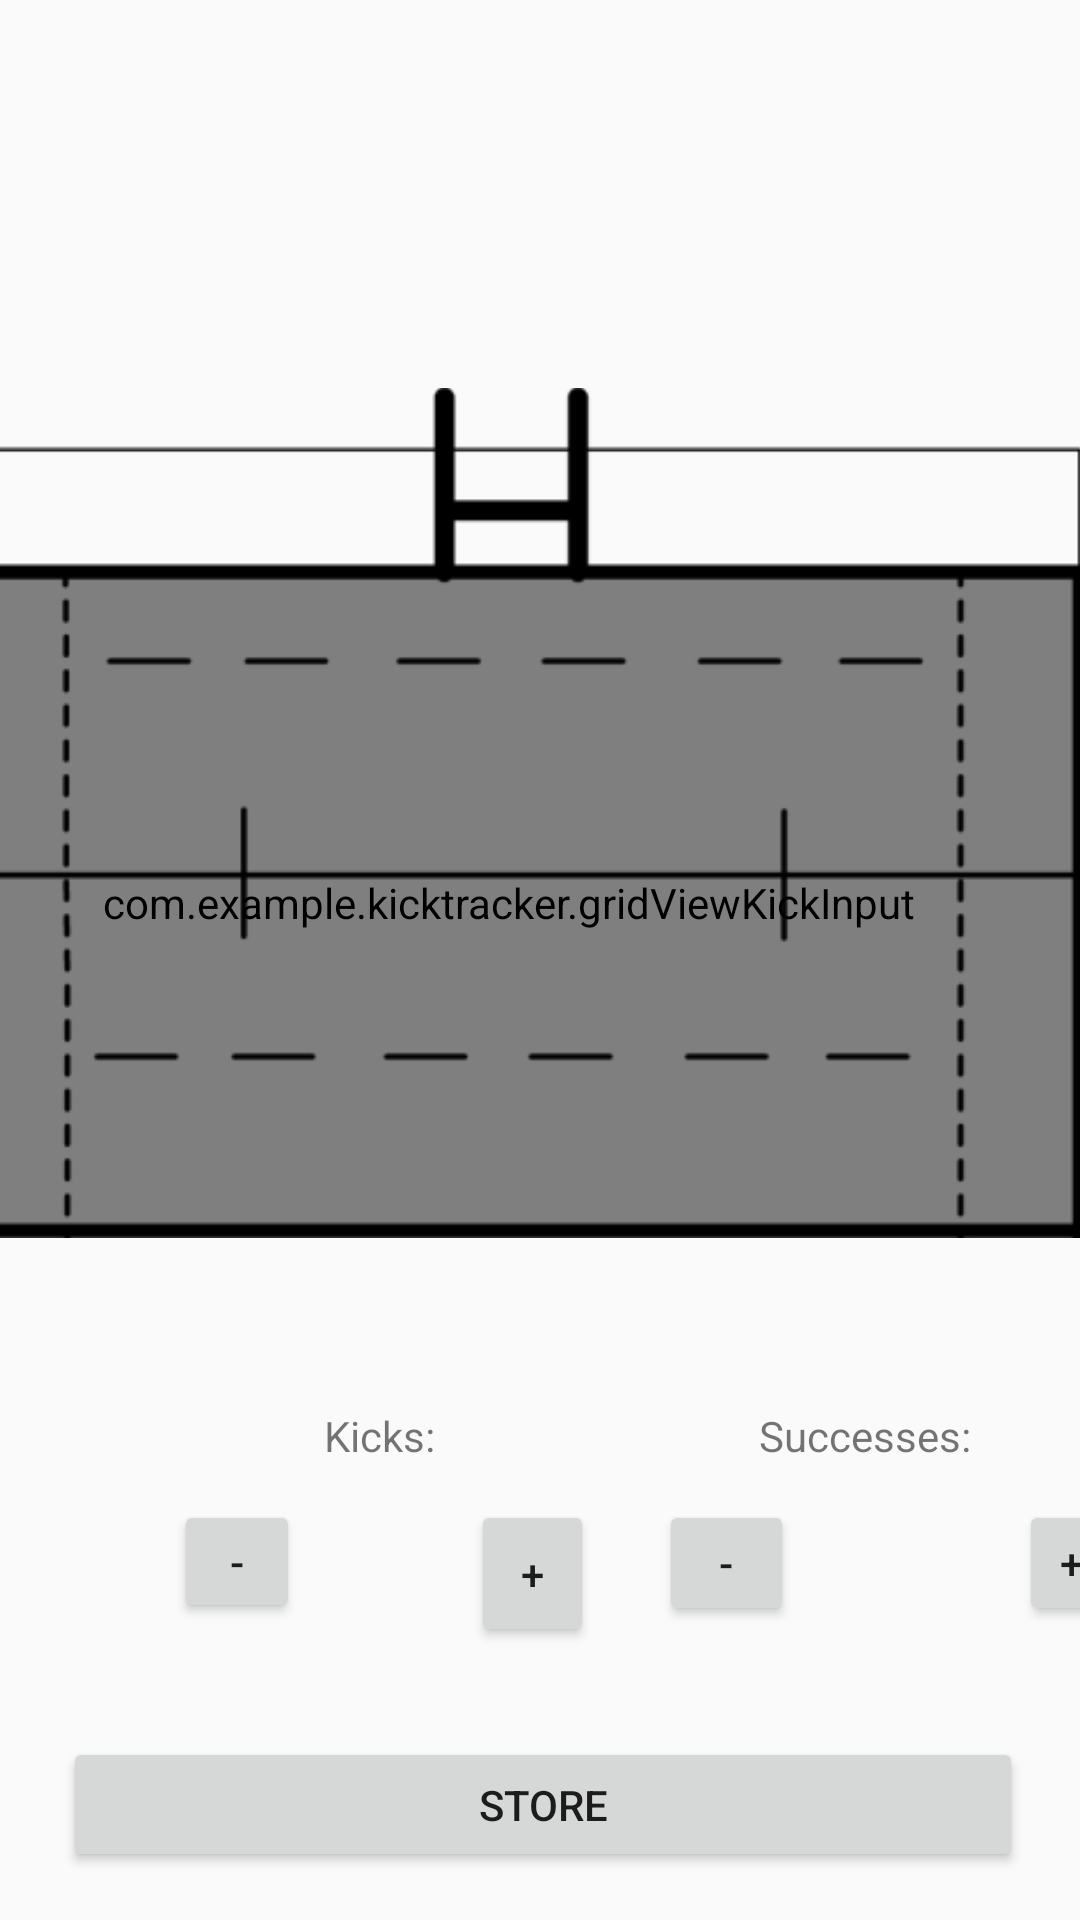

The Android layout XML behind this screen, and the referenced resources:
<!-- AndroidManifest.xml: application theme AppTheme -->
<!-- res/layout/activity_new_kick.xml -->
<?xml version="1.0" encoding="utf-8"?>
<androidx.constraintlayout.widget.ConstraintLayout xmlns:android="http://schemas.android.com/apk/res/android"
    xmlns:app="http://schemas.android.com/apk/res-auto"
    xmlns:tools="http://schemas.android.com/tools"
    android:layout_width="match_parent"
    android:layout_height="match_parent"
    tools:context=".NewKickActivity">

    <com.example.kicktracker.gridViewKickInput
        android:id="@+id/grid_view"
        android:layout_width="385dp"
        android:layout_height="220dp"
        android:layout_marginStart="16dp"
        android:layout_marginLeft="16dp"
        android:layout_marginBottom="35dp"
        app:layout_constraintBottom_toBottomOf="@+id/pitch_view"
        app:layout_constraintEnd_toEndOf="@+id/pitch_view"
        app:layout_constraintHorizontal_bias="1.0"
        app:layout_constraintStart_toStartOf="@+id/pitch_view" />

    <ImageView
        android:id="@+id/pitch_view"
        android:layout_width="385dp"
        android:layout_height="350dp"
        android:layout_marginTop="96dp"
        android:layout_marginEnd="8dp"
        android:layout_marginRight="8dp"
        android:contentDescription="Underlying pitch png"
        app:layout_constraintEnd_toEndOf="parent"
        app:layout_constraintHorizontal_bias="0.705"
        app:layout_constraintStart_toStartOf="parent"
        app:layout_constraintTop_toTopOf="parent"
        app:srcCompat="@drawable/rugby_pitch" />

    <TextView
        android:id="@+id/textView"
        android:layout_width="wrap_content"
        android:layout_height="wrap_content"
        android:layout_marginStart="108dp"
        android:layout_marginLeft="108dp"
        android:layout_marginBottom="152dp"
        android:text="@string/num_kicks"
        app:layout_constraintBottom_toBottomOf="parent"
        app:layout_constraintStart_toStartOf="parent" />

    <TextView
        android:id="@+id/textView3"
        android:layout_width="wrap_content"
        android:layout_height="wrap_content"
        android:layout_marginStart="108dp"
        android:layout_marginLeft="108dp"
        android:text="@string/num_sccss"
        app:layout_constraintBottom_toBottomOf="@+id/textView"
        app:layout_constraintStart_toEndOf="@+id/textView" />

    <TextView
        android:id="@+id/kicks_cntr"
        android:layout_width="41dp"
        android:layout_height="38dp"
        android:layout_marginTop="12dp"
        app:layout_constraintEnd_toEndOf="@+id/textView"
        app:layout_constraintHorizontal_bias="0.0"
        app:layout_constraintStart_toStartOf="@+id/textView"
        app:layout_constraintTop_toBottomOf="@+id/textView" />

    <TextView
        android:id="@+id/sccss_cntr"
        android:layout_width="51dp"
        android:layout_height="47dp"
        android:layout_marginTop="8dp"
        app:layout_constraintEnd_toEndOf="@+id/textView3"
        app:layout_constraintHorizontal_bias="1.0"
        app:layout_constraintStart_toStartOf="@+id/textView3"
        app:layout_constraintTop_toBottomOf="@+id/textView3" />

    <Button
        android:id="@+id/inc_kicks"
        android:layout_width="41dp"
        android:layout_height="49dp"
        android:layout_marginStart="8dp"
        android:layout_marginLeft="8dp"
        android:onClick="incKick"
        android:text="@string/inc"
        app:layout_constraintEnd_toEndOf="parent"
        app:layout_constraintHorizontal_bias="0.0"
        app:layout_constraintStart_toEndOf="@+id/kicks_cntr"
        app:layout_constraintTop_toTopOf="@+id/kicks_cntr" />

    <Button
        android:id="@+id/dec_kicks"
        android:layout_width="42dp"
        android:layout_height="41dp"
        android:layout_marginEnd="8dp"
        android:layout_marginRight="8dp"
        android:onClick="decKick"
        android:text="@string/dec"
        app:layout_constraintEnd_toStartOf="@+id/kicks_cntr"
        app:layout_constraintTop_toTopOf="@+id/kicks_cntr" />

    <Button
        android:id="@+id/inc_sccss"
        android:layout_width="35dp"
        android:layout_height="42dp"
        android:layout_marginStart="16dp"
        android:layout_marginLeft="16dp"
        android:layout_marginTop="4dp"
        android:onClick="incSccss"
        android:text="@string/inc"
        app:layout_constraintStart_toEndOf="@+id/sccss_cntr"
        app:layout_constraintTop_toTopOf="@+id/sccss_cntr" />

    <Button
        android:id="@+id/dec_sccss"
        android:layout_width="45dp"
        android:layout_height="42dp"
        android:layout_marginTop="4dp"
        android:layout_marginEnd="8dp"
        android:layout_marginRight="8dp"
        android:onClick="decSccss"
        android:text="@string/dec"
        app:layout_constraintEnd_toStartOf="@+id/sccss_cntr"
        app:layout_constraintHorizontal_bias="1.0"
        app:layout_constraintStart_toStartOf="parent"
        app:layout_constraintTop_toTopOf="@+id/sccss_cntr" />

    <Button
        android:id="@+id/storeButton"
        android:layout_width="320dp"
        android:layout_height="45dp"
        android:layout_marginStart="8dp"
        android:layout_marginLeft="8dp"
        android:layout_marginEnd="8dp"
        android:layout_marginRight="8dp"
        android:layout_marginBottom="16dp"
        android:onClick="storeKick"
        android:text="@string/store"
        app:layout_constraintBottom_toBottomOf="parent"
        app:layout_constraintEnd_toEndOf="parent"
        app:layout_constraintHorizontal_bias="0.546"
        app:layout_constraintStart_toStartOf="parent" />

</androidx.constraintlayout.widget.ConstraintLayout>
<!-- resources referenced by this layout -->
<resources>
  <!-- drawable rugby_pitch: png bitmap (drawable, 4827 bytes) -->
  <string name="dec">-</string>
  <string name="inc">+</string>
  <string name="num_kicks">Kicks:</string>
  <string name="num_sccss">Successes:</string>
  <string name="store">store</string>
  <style name="AppTheme" parent="Theme.AppCompat.Light.NoActionBar">
          
          <item name="colorPrimary">@color/colorPrimary</item>
          <item name="colorPrimaryDark">@color/colorPrimaryDark</item>
          <item name="colorAccent">@color/colorAccent</item>
      </style>
  <color name="colorPrimary">#008577</color>
  <color name="colorPrimaryDark">#00574B</color>
  <color name="colorAccent">#D81B60</color>
</resources>
